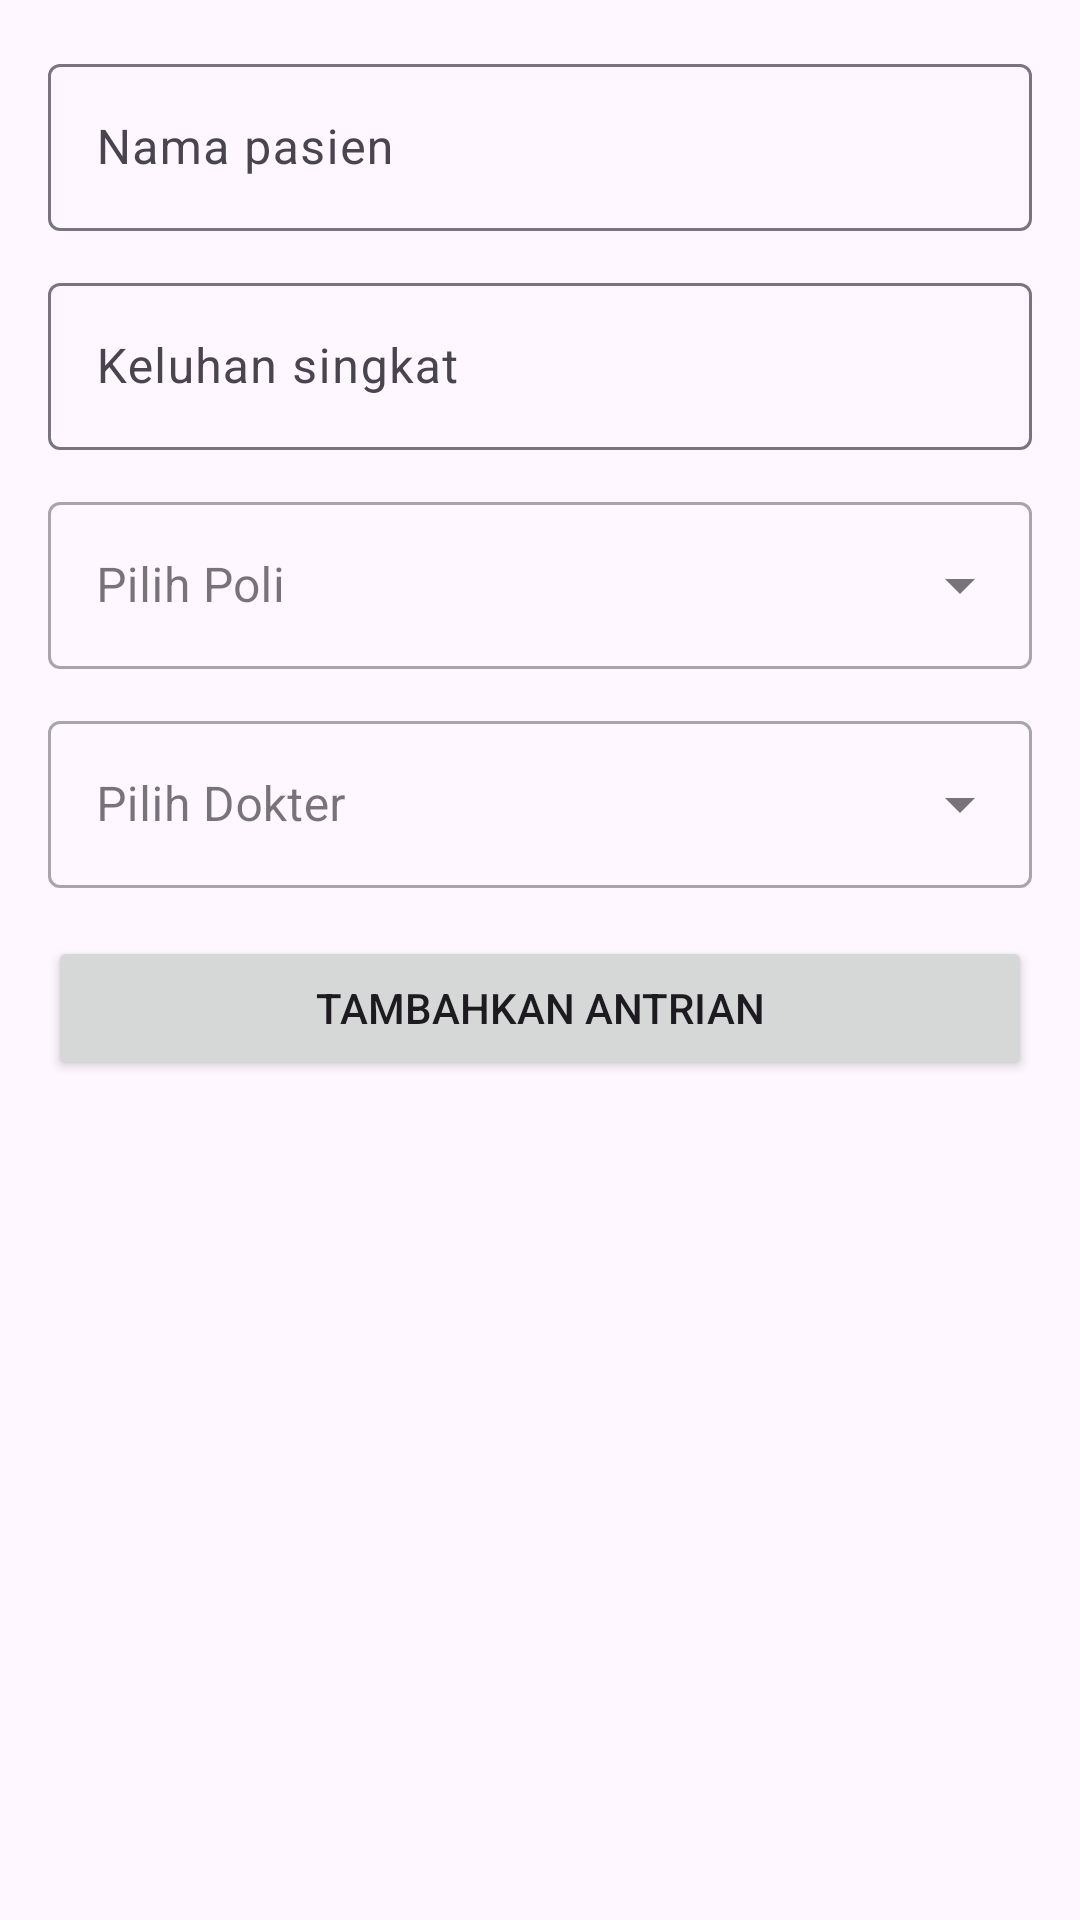

Layout XML and referenced resources for this Android screen:
<!-- AndroidManifest.xml: application theme Theme.AntrianRumahSakit -->
<!-- res/layout/fragment_add_queue.xml -->
<?xml version="1.0" encoding="utf-8"?>
<ScrollView xmlns:android="http://schemas.android.com/apk/res/android"
    xmlns:app="http://schemas.android.com/apk/res-auto"
    android:padding="16dp"
    android:layout_width="match_parent"
    android:layout_height="match_parent">

    <LinearLayout
        android:orientation="vertical"
        android:layout_width="match_parent"
        android:layout_height="wrap_content">

        <com.google.android.material.textfield.TextInputLayout
            android:layout_width="match_parent"
            android:layout_height="wrap_content">
            <com.google.android.material.textfield.TextInputEditText
                android:id="@+id/etName"
                android:hint="Nama pasien"
                android:layout_width="match_parent"
                android:layout_height="wrap_content"/>
        </com.google.android.material.textfield.TextInputLayout>

        <com.google.android.material.textfield.TextInputLayout
            android:layout_width="match_parent"
            android:layout_height="wrap_content"
            android:layout_marginTop="12dp">
            <com.google.android.material.textfield.TextInputEditText
                android:id="@+id/etComplaint"
                android:hint="Keluhan singkat"
                android:layout_width="match_parent"
                android:layout_height="wrap_content"/>
        </com.google.android.material.textfield.TextInputLayout>

        
        <com.google.android.material.textfield.TextInputLayout
            android:id="@+id/inputLayoutPoli"
            style="@style/Widget.MaterialComponents.TextInputLayout.OutlinedBox.ExposedDropdownMenu"
            android:layout_width="match_parent"
            android:layout_height="wrap_content"
            android:layout_marginTop="12dp"
            android:hint="Pilih Poli">

            <AutoCompleteTextView
                android:id="@+id/dropdownPoli"
                android:layout_width="match_parent"
                android:layout_height="wrap_content"/>
        </com.google.android.material.textfield.TextInputLayout>

        
        <com.google.android.material.textfield.TextInputLayout
            android:id="@+id/inputLayoutDokter"
            style="@style/Widget.MaterialComponents.TextInputLayout.OutlinedBox.ExposedDropdownMenu"
            android:layout_width="match_parent"
            android:layout_height="wrap_content"
            android:layout_marginTop="12dp"
            android:hint="Pilih Dokter">

            <AutoCompleteTextView
                android:id="@+id/dropdownDokter"
                android:layout_width="match_parent"
                android:layout_height="wrap_content"/>
        </com.google.android.material.textfield.TextInputLayout>

        <Button
            android:id="@+id/btnAdd"
            android:layout_marginTop="16dp"
            android:layout_width="match_parent"
            android:layout_height="wrap_content"
            android:text="Tambahkan Antrian"/>
    </LinearLayout>
</ScrollView>
<!-- resources referenced by this layout -->
<resources>
  <style name="Theme.AntrianRumahSakit" parent="Base.Theme.AntrianRumahSakit" />
  <style name="Base.Theme.AntrianRumahSakit" parent="Theme.Material3.DayNight.NoActionBar">
          
          
      </style>
</resources>
